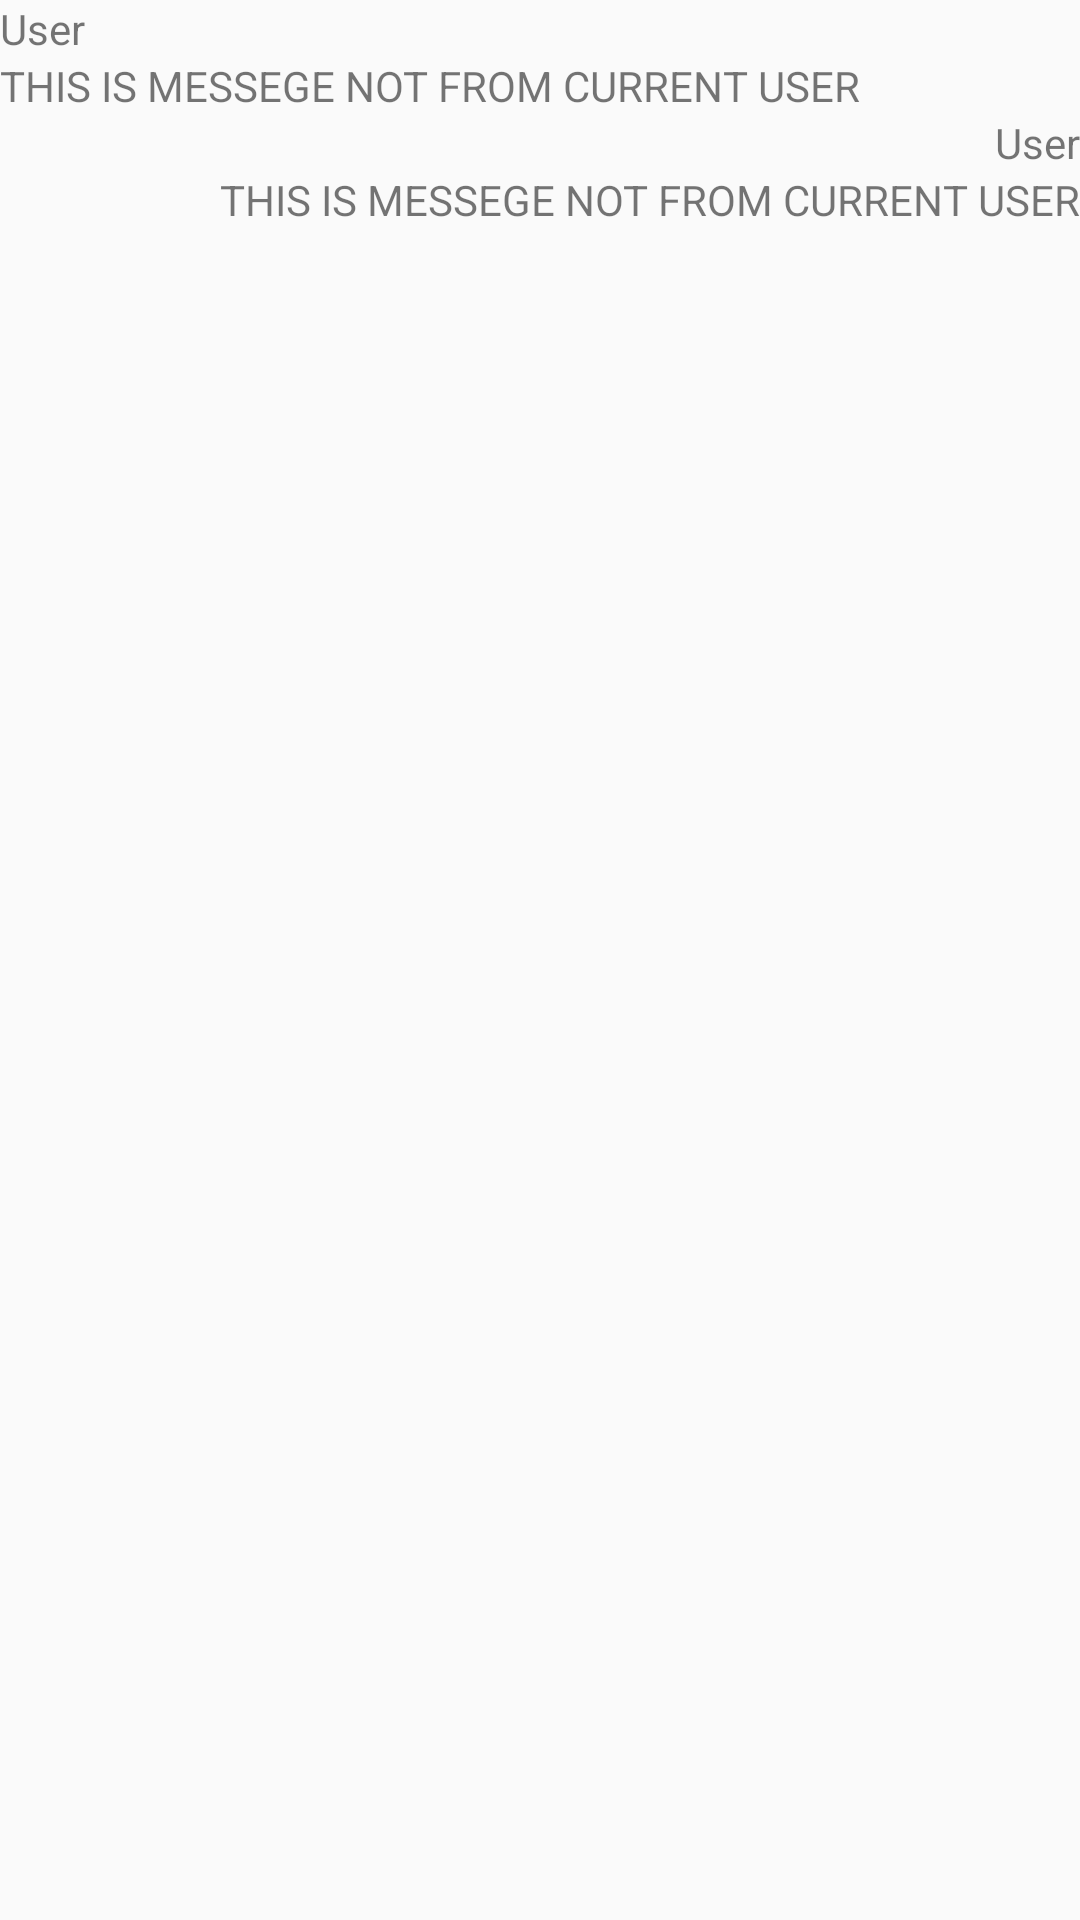

Layout XML and referenced resources for this Android screen:
<!-- AndroidManifest.xml: application theme AppTheme -->
<!-- res/layout/single_group_chat_bubble.xml -->
<?xml version="1.0" encoding="utf-8"?>
<LinearLayout xmlns:android="http://schemas.android.com/apk/res/android"
    android:orientation="vertical" android:layout_width="match_parent"
    android:layout_height="wrap_content">
    <LinearLayout
        android:id="@+id/recivedMessegeBubbleGRP"
        android:layout_width="wrap_content"
        android:orientation="vertical"
        android:layout_height="wrap_content">
        <TextView
            android:id="@+id/senderNONcur"
            android:layout_width="wrap_content"
            android:layout_height="wrap_content"
            android:text="User"/>
        <TextView
            android:id="@+id/recivedMessegeGrp"
            android:layout_width="wrap_content"
            android:layout_height="wrap_content"
            android:text="THIS IS MESSEGE NOT FROM CURRENT USER"/>
    </LinearLayout>
    <LinearLayout
        android:id="@+id/sendMessegeBubbleGRP"
        android:layout_width="wrap_content"
        android:layout_gravity="right"
        android:orientation="vertical"
        android:layout_height="wrap_content">
        <TextView
            android:layout_gravity="right"
            android:id="@+id/sendercur"
            android:layout_width="wrap_content"
            android:layout_height="wrap_content"
            android:text="User"/>
        <TextView
            android:layout_gravity="right"
            android:id="@+id/sendMessegeGrp"
            android:layout_width="wrap_content"
            android:layout_height="wrap_content"
            android:text="THIS IS MESSEGE NOT FROM CURRENT USER"/>
    </LinearLayout>

</LinearLayout>
<!-- resources referenced by this layout -->
<resources>
  <style name="AppTheme" parent="Theme.AppCompat.Light.DarkActionBar">
          
          <item name="colorPrimary">@color/blue</item>
          <item name="colorPrimaryDark">@color/blue</item>
          <item name="colorAccent">@color/blue</item>
      </style>
  <color name="blue">#3895d3</color>
</resources>
